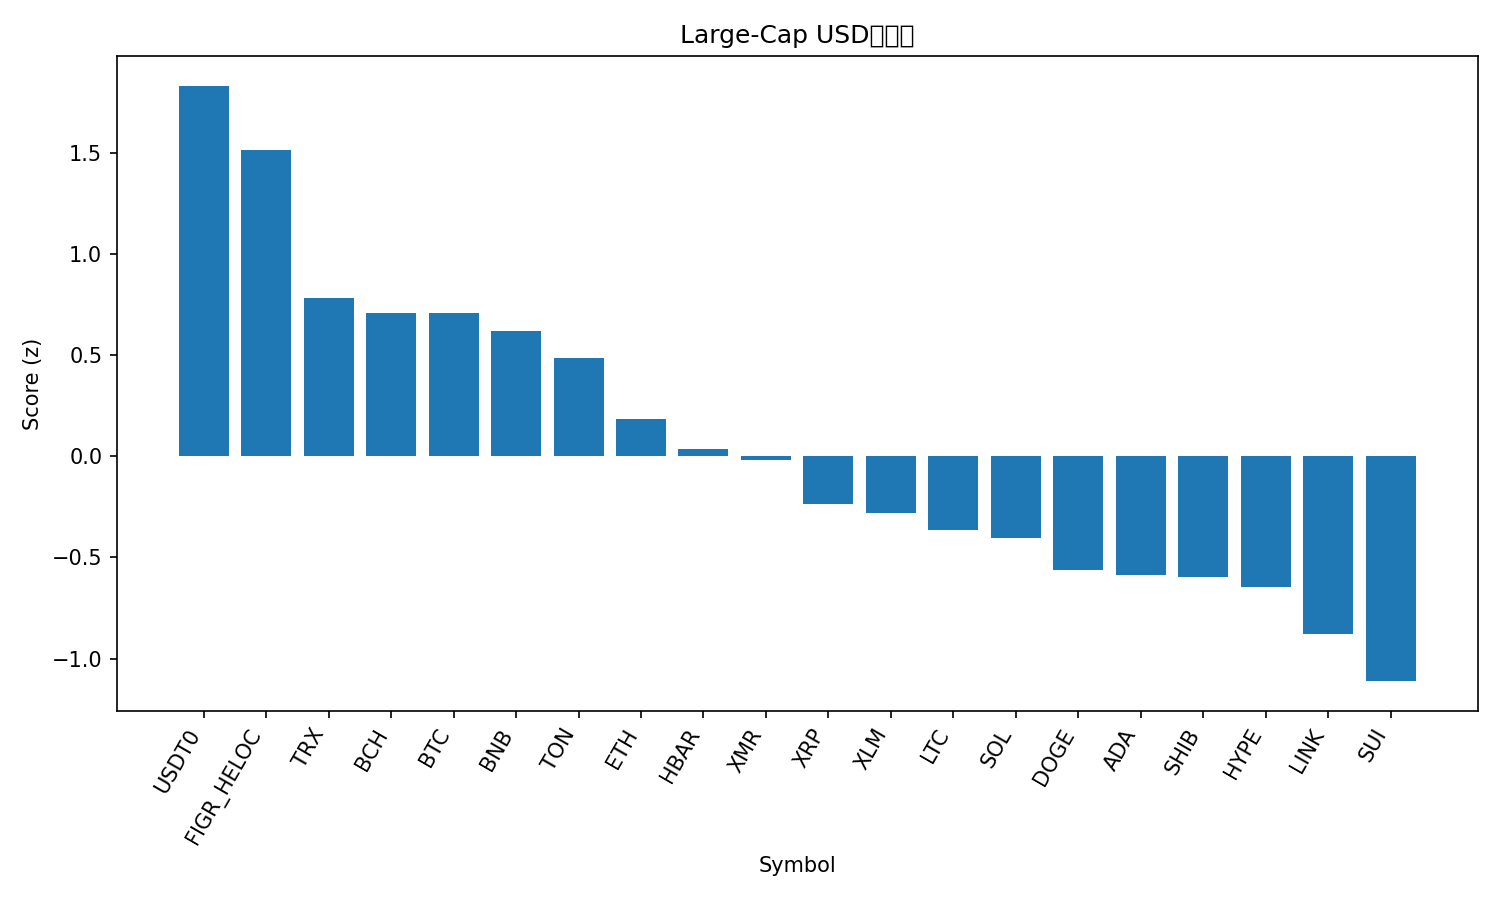

Data behind this chart, as committed beside it:
rank, name, symbol, price, pct_1h, pct_24h, pct_7d, pct_1h_vs_btc, pct_24h_vs_btc, pct_7d_vs_btc, market_cap_rank, market_cap, volume_usd, score
1, USDT0, USDT0, 0.9995, 0.1032, 0.04381, -0.08708, 0.6521, 3.584, 3.568, 31, 6427346839, 373050554, 1.832
2, Figure Heloc, FIGR_HELOC, 0.9965, -0.169, -0.2914, -0.3818, 0.3799, 3.248, 3.274, 14, 13289477393, 16153388, 1.515
3, TRON, TRX, 0.289, -0.4247, -2.208, -8.791, 0.1242, 1.332, -5.135, 9, 27379059737, 1164483072, 0.7841
4, Bitcoin Cash, BCH, 529.1, -0.6942, -5.074, 9.245, -0.1453, -1.534, 12.9, 18, 10557223569, 455161663, 0.7067
5, Bitcoin, BTC, 106565, -0.5489, -3.54, -3.655, 0.0, 0.0, 0.0, 1, 2125887885094, 71307276271, 0.7066
6, BNB, BNB, 1061, -0.472, -4.229, -4.629, 0.07689, -0.6894, -0.9737, 4, 146077347545, 2769863505, 0.6187
7, Toncoin, TON, 2.08, -0.4372, -6.068, -2.66, 0.1117, -2.528, 0.9954, 35, 5248559006, 174420381, 0.4849
8, Ethereum, ETH, 3700, -0.8403, -5.239, -4.435, -0.2913, -1.7, -0.7794, 2, 446151827808, 36500996981, 0.1828
9, Hedera, HBAR, 0.19, -1.555, -5.056, 15.04, -1.006, -1.516, 18.7, 26, 8085552244, 640505324, 0.0371
10, Monero, XMR, 319.8, -0.9403, -6.647, -0.541, -0.3914, -3.108, 3.115, 32, 5900096212, 176738207, -0.01603
11, XRP, XRP, 2.4, -1.085, -7.248, -1.049, -0.536, -3.708, 2.607, 5, 143970991067, 5477016771, -0.2377
12, Stellar, XLM, 0.2911, -0.7194, -8.983, -7.308, -0.1705, -5.443, -3.652, 21, 9336032296, 306560211, -0.2827
13, Litecoin, LTC, 90.59, -0.9893, -8.372, -3.709, -0.4404, -4.832, -0.05335, 30, 6933865134, 766387879, -0.366
14, Solana, SOL, 179.4, -1.158, -6.775, -6.322, -0.6091, -3.235, -2.666, 6, 98680359956, 8128016422, -0.4046
15, Dogecoin, DOGE, 0.1769, -1.009, -8.381, -9.665, -0.4605, -4.841, -6.01, 10, 26824460241, 2821003740, -0.5606
16, Cardano, ADA, 0.5894, -0.9244, -9.269, -9.649, -0.3755, -5.729, -5.993, 11, 21576087052, 1383641235, -0.5863
17, Shiba Inu, SHIB, 9.4e-06, -1.053, -8.795, -7.69, -0.5041, -5.255, -4.035, 34, 5540305037, 192316418, -0.5987
18, Hyperliquid, HYPE, 43.08, -1.398, -10.62, 9.537, -0.8495, -7.081, 13.19, 16, 11673722477, 1026698458, -0.6463
19, Chainlink, LINK, 16.39, -1.215, -9.807, -7.655, -0.6664, -6.267, -3.999, 17, 11429524118, 1177813063, -0.878
20, Sui, SUI, 2.22, -1.062, -12.35, -10.24, -0.5126, -8.808, -6.583, 27, 8039587032, 1310169897, -1.111
21, Avalanche, AVAX, 17.66, -1.367, -11.11, -9.522, -0.8183, -7.568, -5.866, 28, 7561704228, 565716713, -1.241
